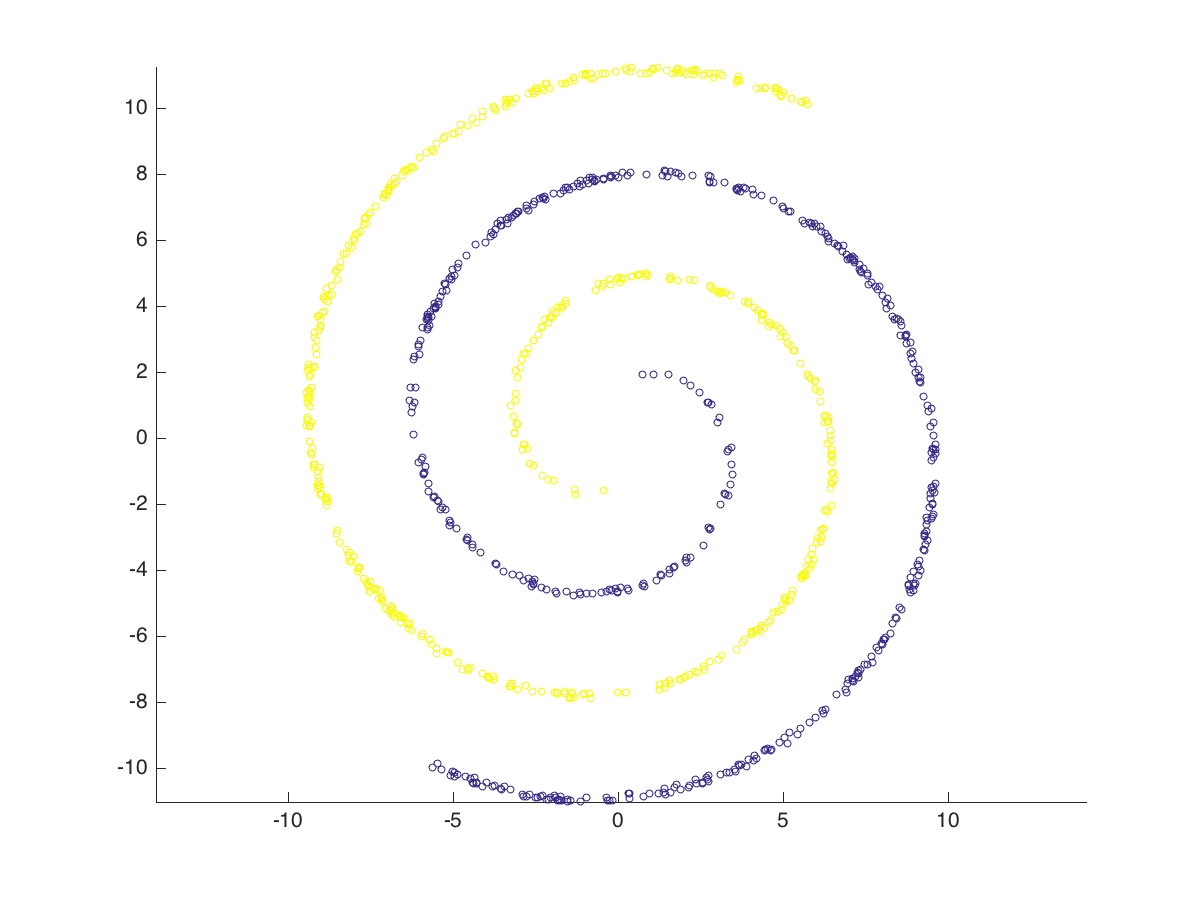

The data file committed next to this chart (first rows):
x, y, label
1.537, -4.106, 0
-5.556, 3.972, 0
2.039, -3.725, 0
8.112, -6.056, 0
-3.042, 6.858, 0
9.585, -1.64, 0
5.009, 6.933, 0
-0.9114, 7.705, 0
-3.889, 6.098, 0
-0.08005, -4.574, 0
-1.649, 7.491, 0
-1.163, 7.627, 0
4.998, 6.961, 0
5.527, -8.799, 0
9.054, -3.834, 0
2.704, -10.35, 0
6.639, 5.823, 0
2.547, -10.44, 0
4.083, 7.379, 0
-6.043, 2.816, 0
9.615, -0.3423, 0
8.427, 3.607, 0
7.688, 4.709, 0
-0.1998, 7.913, 0
1.493, 7.913, 0
-2.573, -4.399, 0
-5.343, 4.431, 0
1.974, 1.736, 0
-1.932, -10.81, 0
9.365, 0.9679, 0
0.3267, -10.77, 0
1.477, 7.91, 0
0.1142, 8.028, 0
8.122, 3.909, 0
9.146, 1.687, 0
6.278, 6.185, 0
8.954, 2.252, 0
-2.324, -4.543, 0
6.944, -7.431, 0
9.543, -1.481, 0
-2.795, 7.038, 0
-4.594, 5.515, 0
-5.795, 3.334, 0
-3.495, -4.044, 0
-3.66, 6.491, 0
3.65, -9.882, 0
-6.279, 0.7744, 0
2.177, -3.625, 0
5.635, 6.493, 0
-1.58, -4.658, 0
0.3662, 8.051, 0
0.7335, -4.48, 0
8.39, -5.423, 0
-3.165, 6.743, 0
8.588, 3.399, 0
9.464, -1.68, 0
9.536, -1.586, 0
8.993, -4.482, 0
-5.046, 4.783, 0
1.151, -4.327, 0
... 940 more rows
